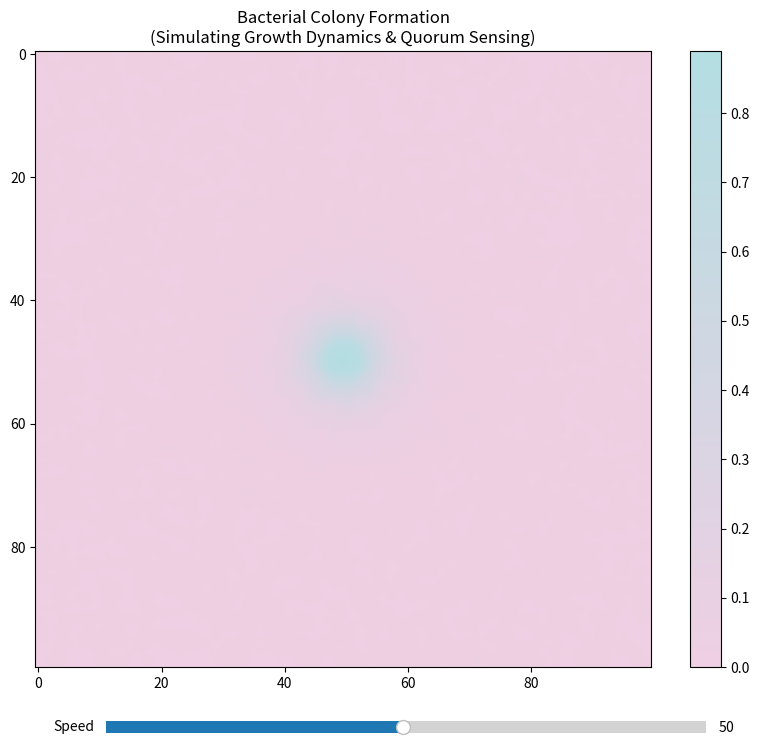

Recreate this plot in Python.
import numpy as np
import matplotlib.pyplot as plt
from matplotlib.animation import FuncAnimation
from matplotlib.colors import LinearSegmentedColormap
from matplotlib.widgets import Slider

class BacterialColonyModel:
    def __init__(self, size=100, dt=1.0):
        """
        Initialize the bacterial colony pattern model.
        
        Parameters:
        - size: Size of the grid (size x size)
        - dt: Time step
        """
        self.size = size
        self.dt = dt
        
        # Initialize the grid
        self.U = np.ones((size, size))  # Activator (bacterial density)
        self.V = np.zeros((size, size))  # Inhibitor (nutrient concentration)
        self.N = np.ones((size, size))   # Nutrients
        
        # Set parameters for bacterial colony
        # Parameters tuned to match bacterial growth dynamics
        self.Du, self.Dv = 0.16, 0.08  # Diffusion rates
        self.f, self.k = 0.0545, 0.062  # Feed and kill rates
        self.nutrient_consumption = 0.01  # Rate of nutrient consumption
        self.quorum_threshold = 0.5      # Threshold for quorum sensing
        
        # Initialize bacterial colony
        self.init_colony()
            
    def init_colony(self):
        """Initialize bacterial colony with biologically realistic conditions."""
        # Create initial conditions based on bacterial inoculation
        # Start with a central inoculation point
        x = np.linspace(-1, 1, self.size)
        y = np.linspace(-1, 1, self.size)
        X, Y = np.meshgrid(x, y)
        R = np.sqrt(X**2 + Y**2)
        
        # Create initial bacterial colony
        # This represents the initial bacterial inoculation
        colony = np.exp(-10 * R)  # Central inoculation point
        
        # Add initial bacterial density
        self.V = colony
        
        # Initialize nutrient concentration
        # Higher at edges, lower in center (simulating nutrient diffusion)
        self.N = 1 - 0.5 * colony
        
        # Add biological noise to simulate cell-to-cell variability
        noise = np.random.normal(0, 0.02, (self.size, self.size))
        self.V += noise
        self.V = np.clip(self.V, 0, 1)
        
        # Initialize activator concentration
        self.U = 1 - self.V  # Inverse relationship between activator and inhibitor

    def laplacian(self, Z):
        """Calculate the Laplacian of the grid using a 3x3 convolution."""
        Ztop = Z[0:-2, 1:-1]
        Zleft = Z[1:-1, 0:-2]
        Zbottom = Z[2:, 1:-1]
        Zright = Z[1:-1, 2:]
        Zcenter = Z[1:-1, 1:-1]
        return (Ztop + Zleft + Zbottom + Zright - 4 * Zcenter)

    def update(self):
        """Update the grid for one time step."""
        # Calculate the Laplacian
        Lu = self.laplacian(self.U)
        Lv = self.laplacian(self.V)
        Ln = self.laplacian(self.N)
        
        # Calculate the reaction terms
        # This represents the interaction between bacterial density and nutrients
        uv2 = self.U[1:-1, 1:-1] * self.V[1:-1, 1:-1] * self.V[1:-1, 1:-1]
        
        # Update nutrients (diffusion and consumption)
        self.N[1:-1, 1:-1] += self.dt * (0.1 * Ln - self.nutrient_consumption * self.V[1:-1, 1:-1])
        self.N = np.clip(self.N, 0, 1)
        
        # Quorum sensing effect (only for the inner grid)
        quorum_effect = np.where(self.V[1:-1, 1:-1] > self.quorum_threshold, 1.2, 1.0)
        
        # Update the grid
        # Add a small amount of noise to simulate biological variability
        noise = np.random.normal(0, 0.001, (self.size-2, self.size-2))
        
        self.U[1:-1, 1:-1] += self.dt * (self.Du * Lu - uv2 + self.f * (1 - self.U[1:-1, 1:-1])) + noise
        self.V[1:-1, 1:-1] += self.dt * (self.Dv * Lv + uv2 * quorum_effect - (self.f + self.k) * self.V[1:-1, 1:-1]) + noise
        
        # Enforce boundary conditions
        self.U[0, :] = self.U[1, :]
        self.U[-1, :] = self.U[-2, :]
        self.U[:, 0] = self.U[:, 1]
        self.U[:, -1] = self.U[:, -2]
        
        self.V[0, :] = self.V[1, :]
        self.V[-1, :] = self.V[-2, :]
        self.V[:, 0] = self.V[:, 1]
        self.V[:, -1] = self.V[:, -2]
        
        self.N[0, :] = 1  # Constant nutrient supply at boundaries
        self.N[-1, :] = 1
        self.N[:, 0] = 1
        self.N[:, -1] = 1

def create_custom_colormap():
    """Create a custom colormap with the specified colors."""
    colors = ['#EFCFE3', '#B3DEE2']  # Soft pink to light blue
    return LinearSegmentedColormap.from_list('custom', colors)

def main():
    # Create the model
    model = BacterialColonyModel(size=100)
    
    # Create figure with white background
    fig = plt.figure(figsize=(10, 8), facecolor='white')
    ax = fig.add_subplot(111)
    
    # Create custom colormap
    custom_cmap = create_custom_colormap()
    
    # Set up the plot
    img = ax.imshow(model.V, cmap=custom_cmap, interpolation='bilinear')
    plt.colorbar(img, ax=ax)
    ax.set_title('Bacterial Colony Formation\n(Simulating Growth Dynamics & Quorum Sensing)')
    
    # Add speed control slider
    ax_slider = plt.axes([0.2, 0.02, 0.6, 0.03])
    speed_slider = Slider(ax_slider, 'Speed', 1, 100, valinit=50)
    
    def update(frame):
        model.update()
        img.set_array(model.V)
        return [img]
    
    # Create the animation with proper parameters
    anim = FuncAnimation(fig, update, frames=200, interval=50, blit=True, cache_frame_data=False)
    
    def update_speed(val):
        anim.event_source.interval = 1000 / val
    
    speed_slider.on_changed(update_speed)
    plt.show()

if __name__ == "__main__":
    main() 